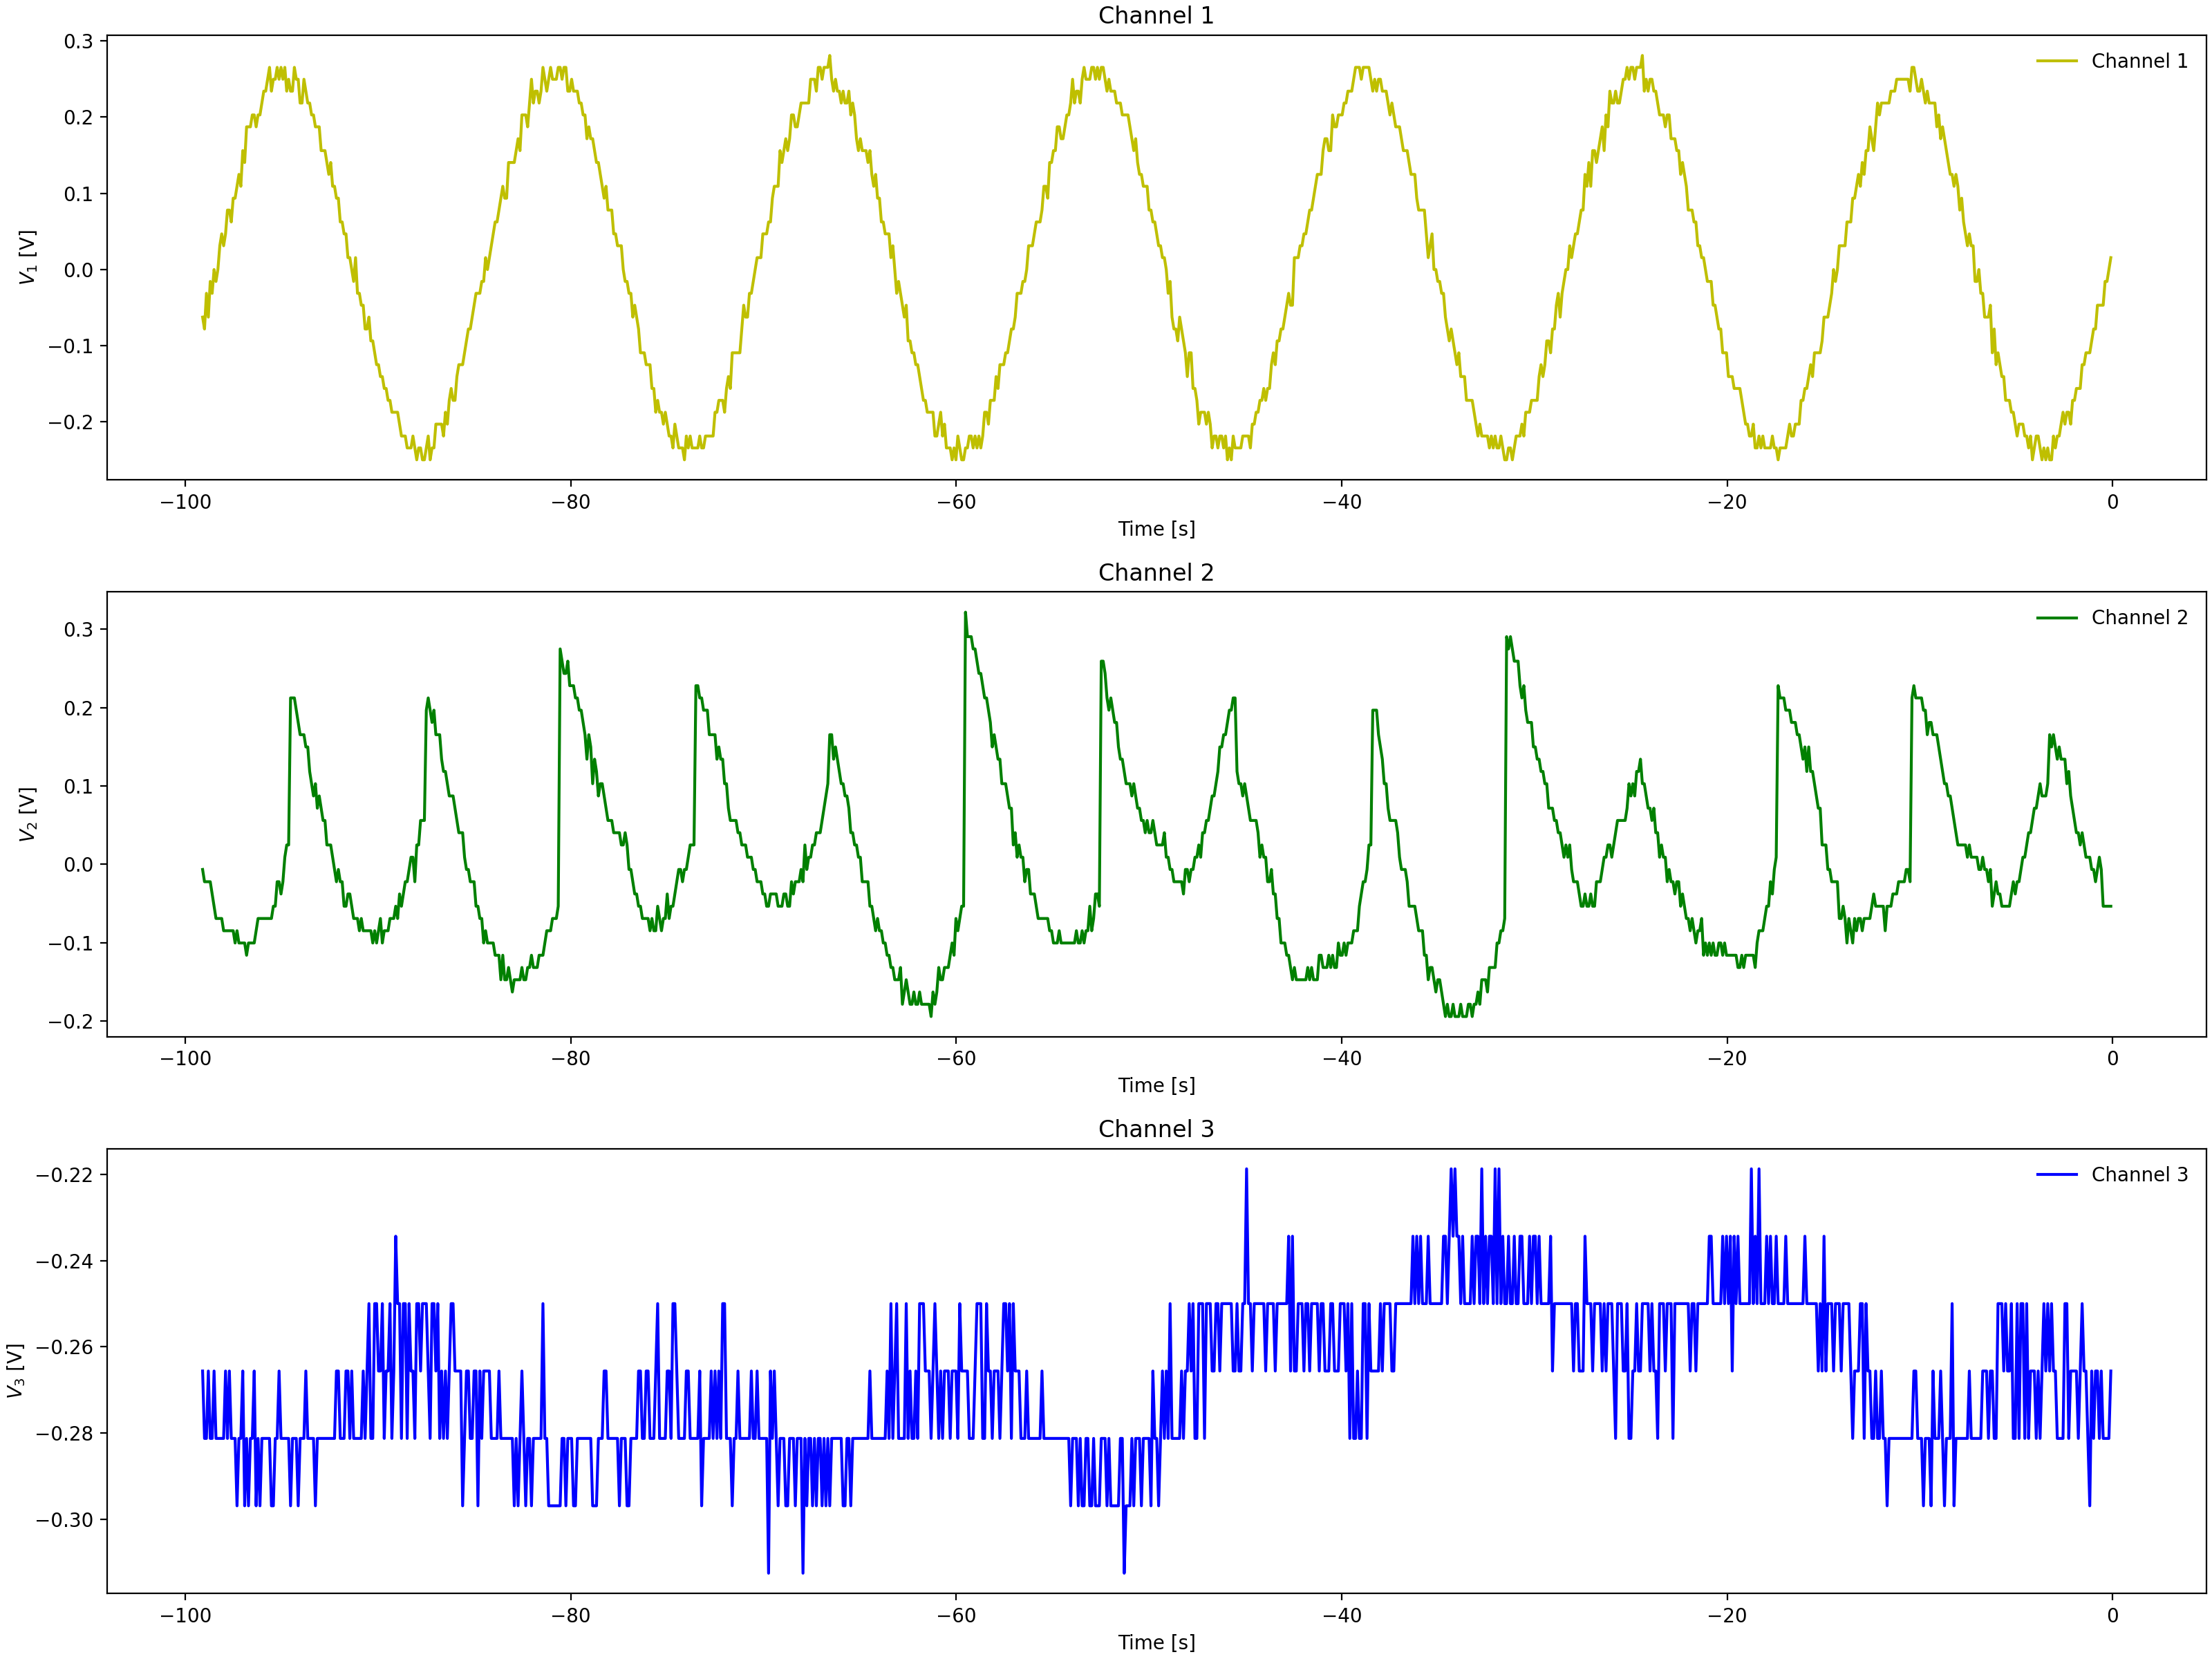

The file beside this chart, header and first rows:
Channel 1 Time, Channel 1 Voltage, Channel 2 Time, Channel 2 Voltage, Channel 3 Time, Channel 3 Voltage
-0.0992, 0.01537, -0.0992, -0.069, -0.0992, -0.25
-0.1984, -0.00025, -0.1984, -0.069, -0.1984, -0.2812
-0.2976, 0.01537, -0.2976, -0.069, -0.2976, -0.2656
-0.3968, -0.00025, -0.3968, -0.05337, -0.3968, -0.2656
-0.496, -0.01588, -0.496, -0.02212, -0.496, -0.2812
-0.5952, -0.06275, -0.5952, -0.02212, -0.5952, -0.2656
-0.6944, -0.0315, -0.6944, -0.02212, -0.6944, -0.2656
-0.7936, -0.06275, -0.7936, 0.009125, -0.7936, -0.2656
-0.8928, -0.04713, -0.8928, 0.009125, -0.8928, -0.2656
-0.992, -0.094, -0.992, 0.02475, -0.992, -0.2812
-1.091, -0.07838, -1.091, 0.02475, -1.091, -0.2812
-1.19, -0.094, -1.19, 0.04038, -1.19, -0.2812
-1.29, -0.1096, -1.29, 0.04038, -1.29, -0.2656
-1.389, -0.1096, -1.389, 0.056, -1.389, -0.2656
-1.488, -0.1253, -1.488, 0.056, -1.488, -0.2656
-1.587, -0.1409, -1.587, 0.08725, -1.587, -0.25
-1.686, -0.1565, -1.686, 0.08725, -1.686, -0.25
-1.786, -0.1565, -1.786, 0.08725, -1.786, -0.25
-1.885, -0.1721, -1.885, 0.08725, -1.885, -0.2656
-1.984, -0.1721, -1.984, 0.1185, -1.984, -0.2656
-2.083, -0.1878, -2.083, 0.1029, -2.083, -0.25
-2.182, -0.2034, -2.182, 0.1341, -2.182, -0.25
-2.282, -0.1878, -2.282, 0.1341, -2.282, -0.2656
-2.381, -0.2034, -2.381, 0.1654, -2.381, -0.2656
-2.48, -0.1878, -2.48, 0.1654, -2.48, -0.25
-2.579, -0.1878, -2.579, 0.1966, -2.579, -0.25
-2.678, -0.219, -2.678, 0.1966, -2.678, -0.25
-2.778, -0.2346, -2.778, 0.1966, -2.778, -0.25
-2.877, -0.2346, -2.877, 0.2122, -2.877, -0.25
-2.976, -0.2346, -2.976, 0.2122, -2.976, -0.2656
-3.075, -0.219, -3.075, 0.2591, -3.075, -0.25
-3.174, -0.2346, -3.174, 0.2279, -3.174, -0.2656
-3.274, -0.219, -3.274, 0.2591, -3.274, -0.25
-3.373, -0.2346, -3.373, 0.009125, -3.373, -0.2656
-3.472, -0.2346, -3.472, -0.0065, -3.472, -0.2656
-3.571, -0.2502, -3.571, -0.0065, -3.571, -0.2656
-3.67, -0.2346, -3.67, -0.02212, -3.67, -0.25
-3.77, -0.2502, -3.77, -0.03775, -3.77, -0.2656
-3.869, -0.2346, -3.869, -0.069, -3.869, -0.25
-3.968, -0.2346, -3.968, -0.05337, -3.968, -0.25
-4.067, -0.2346, -4.067, -0.05337, -4.067, -0.25
-4.166, -0.2346, -4.166, -0.05337, -4.166, -0.25
-4.266, -0.2502, -4.266, -0.069, -4.266, -0.25
-4.365, -0.219, -4.365, -0.08463, -4.365, -0.25
-4.464, -0.2346, -4.464, -0.08463, -4.464, -0.25
-4.563, -0.219, -4.563, -0.1003, -4.563, -0.2656
-4.662, -0.219, -4.662, -0.1159, -4.662, -0.2656
-4.762, -0.219, -4.762, -0.1003, -4.762, -0.25
-4.861, -0.219, -4.861, -0.1003, -4.861, -0.2812
-4.96, -0.1721, -4.96, -0.1159, -4.96, -0.2656
-5.059, -0.219, -5.059, -0.1159, -5.059, -0.2656
-5.158, -0.1878, -5.158, -0.1159, -5.158, -0.25
-5.258, -0.1721, -5.258, -0.1159, -5.258, -0.2812
-5.357, -0.1721, -5.357, -0.1315, -5.357, -0.2656
-5.456, -0.1565, -5.456, -0.1471, -5.456, -0.25
-5.555, -0.1721, -5.555, -0.1471, -5.555, -0.2656
-5.654, -0.1565, -5.654, -0.1471, -5.654, -0.25
-5.754, -0.1253, -5.754, -0.1315, -5.754, -0.25
-5.853, -0.1253, -5.853, -0.1315, -5.853, -0.25
-5.952, -0.1253, -5.952, -0.1471, -5.952, -0.25
... 939 more rows
